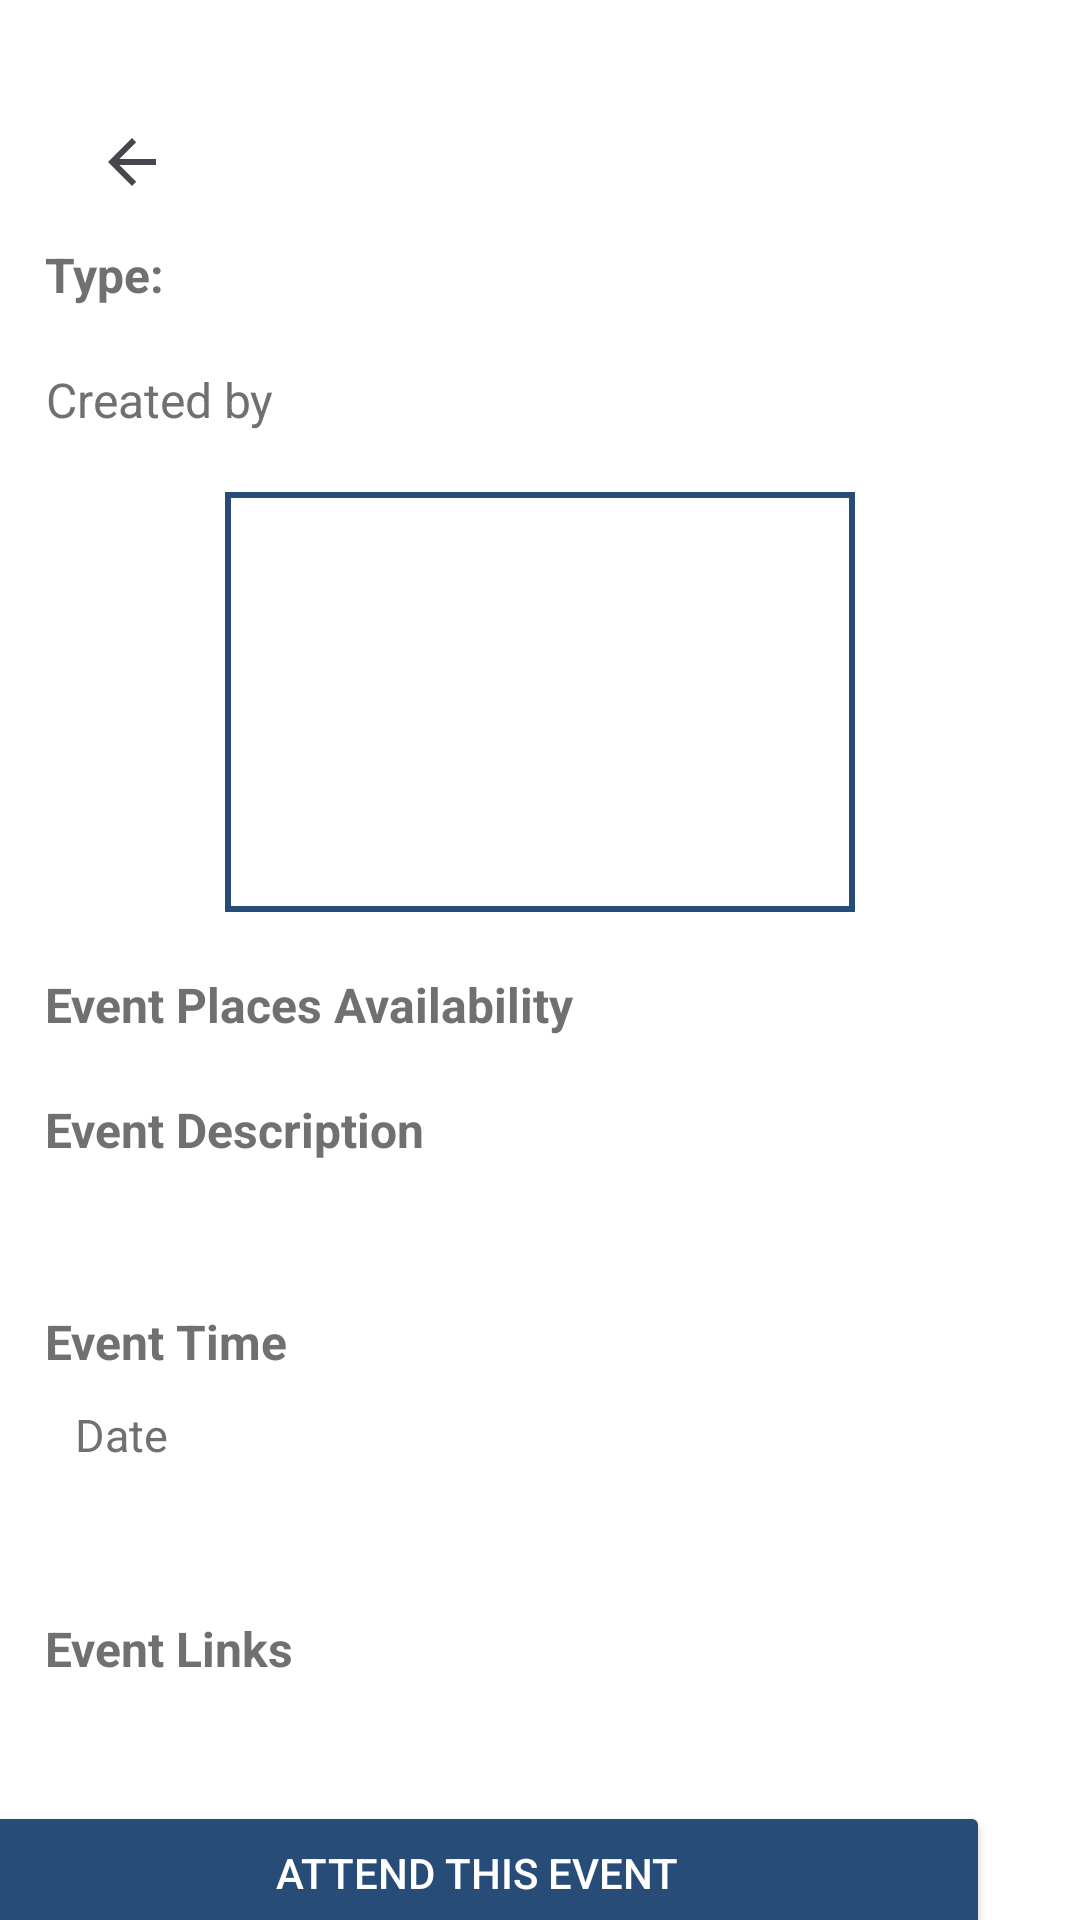

The Android layout XML behind this screen, and the referenced resources:
<!-- AndroidManifest.xml: application theme Theme.MyApplication4 -->
<!-- res/layout/single_event_display.xml -->
<?xml version="1.0" encoding="utf-8"?>
<androidx.constraintlayout.widget.ConstraintLayout xmlns:android="http://schemas.android.com/apk/res/android"
    xmlns:app="http://schemas.android.com/apk/res-auto"
    xmlns:tools="http://schemas.android.com/tools"
    android:layout_width="match_parent"
    android:layout_height="match_parent"
    tools:context=".SingleEventDisplay"
    android:background="@color/white">

    <androidx.appcompat.widget.Toolbar
        android:id="@+id/toolbar"
        android:layout_width="84dp"
        android:layout_height="60dp"
        android:layout_marginStart="16dp"
        android:layout_marginTop="24dp"
        android:elevation="4dp"
        app:layout_constraintStart_toStartOf="parent"
        app:layout_constraintTop_toTopOf="parent"
        app:navigationIcon="?android:attr/homeAsUpIndicator" />

    <androidx.core.widget.NestedScrollView
        android:layout_width="match_parent"
        android:layout_height="match_parent"
        android:fillViewport="true">

        <LinearLayout
            android:layout_width="match_parent"
            android:layout_height="match_parent"
            android:background="@color/white"
            android:orientation="vertical">

            <TextView
                android:id="@+id/displayEventTitle"
                android:layout_width="wrap_content"
                android:layout_height="wrap_content"
                android:layout_marginStart="72dp"
                android:layout_marginTop="32dp"
                android:background="@android:color/white"
                android:textColor="@color/dark_blue"
                android:textSize="25sp"
                android:textStyle="bold" />











            <LinearLayout
                android:layout_width="wrap_content"
                android:layout_height="wrap_content"
                android:layout_marginStart="15dp"
                android:layout_marginTop="15dp">
                <TextView
                    android:layout_width="wrap_content"
                    android:layout_height="wrap_content"
                    android:text="@string/event_display_type"
                    android:textColor="@color/darker_gray"
                    android:textSize="16sp"
                    android:textStyle="bold"/>
                <TextView
                    android:id="@+id/displayEventType"
                    android:layout_width="wrap_content"
                    android:layout_height="wrap_content"
                    android:layout_marginStart="5dp"
                    android:textColor="@color/darker_gray"
                    android:textSize="16sp"/>
            </LinearLayout>
            <LinearLayout
                android:layout_width="wrap_content"
                android:layout_height="wrap_content"
                android:layout_marginStart="15dp"
                android:layout_marginTop="20dp">
                <TextView
                    android:layout_width="wrap_content"
                    android:layout_height="wrap_content"
                    android:text="@string/event_display_creator"
                    android:textColor="@color/darker_gray"
                    android:textSize="16sp"
                    android:textAlignment="textEnd"/>
                <TextView
                    android:id="@+id/displayEventCreator"
                    android:layout_width="wrap_content"
                    android:layout_height="wrap_content"
                    android:textColor="@color/darker_gray"
                    android:textSize="16sp"
                    android:layout_marginStart="5dp"
                    android:layout_gravity="end"/>
            </LinearLayout>
            <FrameLayout
                android:id="@+id/viewPagerContainer"
                android:layout_width="match_parent"
                android:layout_height="140dp"
                android:layout_marginTop="20dp"
                android:layout_marginStart="75dp"
                android:layout_marginEnd="75dp"
                android:layout_gravity="center_horizontal"
                android:background="@drawable/viewpager_border">

                <androidx.viewpager.widget.ViewPager
                    android:id="@+id/displayViewPager"
                    android:layout_width="match_parent"
                    android:layout_height="match_parent"/>
            </FrameLayout>
            <LinearLayout
                android:layout_width="match_parent"
                android:layout_height="wrap_content"
                android:layout_marginTop="20dp"
                android:layout_marginStart="15dp"
                android:orientation="horizontal">
                <TextView
                    android:layout_width="wrap_content"
                    android:layout_height="wrap_content"
                    android:text="@string/event_display_availability"
                    android:textColor="@color/darker_gray"
                    android:textSize="16sp"
                    android:textStyle="bold" />
                <TextView
                    android:id="@+id/displayEventMaxAttendees"
                    android:layout_width="wrap_content"
                    android:layout_height="wrap_content"
                    android:layout_marginStart="10dp"
                    android:textColor="@color/darker_gray"
                    android:textSize="16sp"/>
            </LinearLayout>
            <TextView
                android:layout_width="wrap_content"
                android:layout_height="wrap_content"
                android:layout_marginTop="20dp"
                android:layout_marginStart="15dp"
                android:text="@string/event_display_description"
                android:textColor="@color/darker_gray"
                android:textSize="16sp"
                android:textStyle="bold" />
            <TextView
                android:id="@+id/displayEventDescription"
                android:layout_width="wrap_content"
                android:layout_height="wrap_content"
                android:layout_marginTop="10dp"
                android:layout_marginStart="25dp"
                android:layout_marginEnd="25dp"
                android:textColor="@color/darker_gray"
                android:textSize="14sp"/>
            <TextView
                android:layout_width="wrap_content"
                android:layout_height="wrap_content"
                android:layout_marginTop="20dp"
                android:layout_marginStart="15dp"
                android:text="Event Time"
                android:textColor="@color/darker_gray"
                android:textSize="16sp"
                android:textStyle="bold" />
            <LinearLayout
                android:layout_width="match_parent"
                android:layout_height="wrap_content"
                android:orientation="horizontal">
                <TextView
                    android:layout_width="wrap_content"
                    android:layout_height="wrap_content"
                    android:layout_marginTop="10dp"
                    android:layout_marginStart="25dp"
                    android:text="@string/event_display_date"
                    android:textColor="@color/darker_gray"
                    android:textSize="15sp"/>
                <TextView
                    android:id="@+id/displayEventDate"
                    android:layout_width="wrap_content"
                    android:layout_height="wrap_content"
                    android:layout_marginTop="10dp"
                    android:layout_marginStart="20dp"
                    android:textColor="@color/darker_gray"
                    android:textSize="15sp"/>
            </LinearLayout>
            <TextView
                android:id="@+id/displayEventDuration"
                android:layout_width="wrap_content"
                android:layout_height="wrap_content"
                android:layout_marginTop="10dp"
                android:layout_marginStart="25dp"
                android:textColor="@color/darker_gray"
                android:textSize="15sp"/>
            <TextView
                android:layout_width="wrap_content"
                android:layout_height="wrap_content"
                android:layout_marginTop="20dp"
                android:layout_marginStart="15dp"
                android:text="@string/event_display_links"
                android:textColor="@color/darker_gray"
                android:textSize="16sp"
                android:textStyle="bold" />
            <ListView
                android:id="@+id/displayEventLinks"
                android:layout_width="match_parent"
                android:layout_height="wrap_content"
                android:layout_marginTop="10dp"
                android:layout_marginStart="15dp"
                android:layout_marginEnd="15dp"/>
            <Button
                android:id="@+id/btnAttendEvent"
                android:layout_width="342dp"
                android:layout_height="wrap_content"
                android:layout_gravity="end"
                android:layout_marginTop="30dp"
                android:layout_marginEnd="30dp"
                android:backgroundTint="@color/dark_blue"
                android:text="@string/attend_event"
                android:textColor="@color/white"
                android:textSize="14sp" />
            <TextView
                android:id="@+id/attendeesTextView"
                android:layout_width="wrap_content"
                android:layout_height="wrap_content"
                android:layout_marginTop="20dp"
                android:layout_marginStart="15dp"
                android:text="@string/event_attendees_mail"
                android:textColor="@color/darker_gray"
                android:textSize="16sp"
                android:textStyle="bold" />
            <ListView
                android:id="@+id/attendeesListView"
                android:layout_width="match_parent"
                android:layout_height="wrap_content"
                android:layout_marginTop="10dp"
                android:layout_marginStart="15dp"
                android:layout_marginEnd="15dp"/>
        </LinearLayout>
    </androidx.core.widget.NestedScrollView>
</androidx.constraintlayout.widget.ConstraintLayout>
<!-- resources referenced by this layout -->
<resources>
  <color name="dark_blue">#274C77</color>
  <color name="darker_gray">#707070</color>
  <color name="white">#FFFFFFFF</color>
  <!-- drawable viewpager_border (drawable) -->
  <?xml version="1.0" encoding="utf-8"?>
  <shape xmlns:android="http://schemas.android.com/apk/res/android"
      android:shape="rectangle">
      <stroke
          android:width="2dp"
          android:color="@color/dark_blue" />
  </shape>
  <string name="attend_event">Attend this event</string>
  <string name="event_attendees_mail">Participants\' email list:</string>
  <string name="event_display_availability">Event Places Availability</string>
  <string name="event_display_creator">Created by</string>
  <string name="event_display_date">Date</string>
  <string name="event_display_description">Event Description</string>
  <string name="event_display_links">Event Links</string>
  <string name="event_display_type">Type:</string>
  <style name="Theme.MyApplication4" parent="Base.Theme.MyApplication4" />
  <style name="Base.Theme.MyApplication4" parent="Theme.Material3.DayNight.NoActionBar">
          <item name="colorPrimary">@color/dark_blue</item>
          <item name="colorPrimaryDark">@color/dark_blue</item>
      </style>
</resources>
